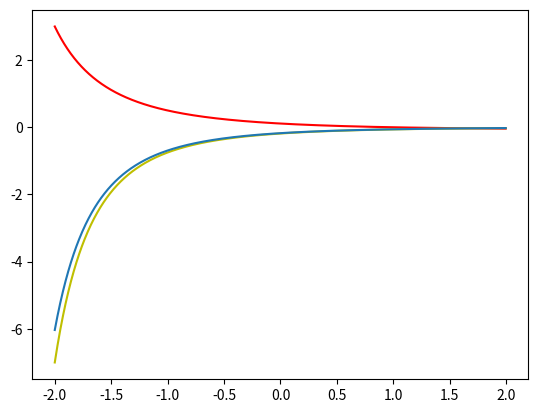

Python code for this plot:
import math
import matplotlib.pyplot as plt
import numpy


def f(x, o):
    match o:
        case 1:
            return 7*(x**2)-(8*x)+1
        case 2:
            return math.sin(x)
        case 3:
            return (1-x)/(x+3)**2
        case 4:
            return math.sqrt(1+x**2)
        case _:
            raise ValueError('Unexpected input, accepted o values are [1-4]')


def dxf(x, o):
    match o:
        case 1:
            return 14*x-8
        case 2:
            return math.cos(x)
        case 3:
            return (x-5)/(x+3)**3
        case 4:
            return x/math.sqrt(1+x**2)
        case _:
            raise ValueError('Unexpected input, accepted o values are [1-4]')


def g(x, d, o):
    return (f(x+d, o)-f(x, o))/d


x0 = 1
fx = 3
delta = 0.1
rng = 1000
x_min = -2
x_max = 2
step = (x_max-x_min)/rng
x_values = []
fx_values = []
dxfx_values = []
gx_values = []

i = 0
while i < rng:
    x_values.append(x_min+i*step)
    i += 1

for n in x_values:
    fx_values.append(f(n, fx))

for n in x_values:
    dxfx_values.append(dxf(n, fx))

for n in x_values:
    gx_values.append(g(n, delta, fx))

print(f(x0, fx))
print(dxf(x0, fx))
plt.plot(
    numpy.array(x_values), numpy.array(fx_values), 'r',
    numpy.array(x_values), numpy.array(dxfx_values), 'y',
    numpy.array(x_values), numpy.array(gx_values)
)
# plt.ylabel('some numbers')
# plt.xlabel('Some other numbers')
plt.show()
